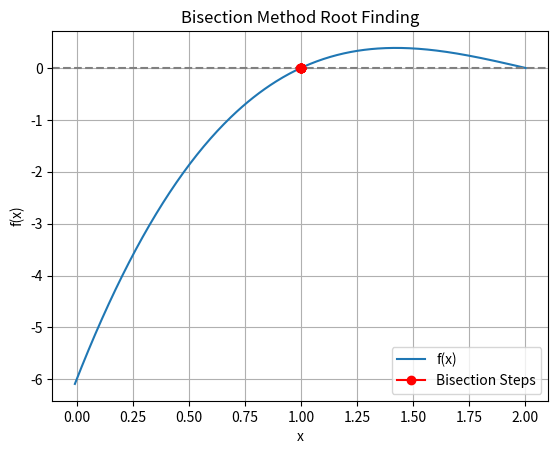

Python code for this plot:
import numpy as np
import matplotlib.pyplot as plt


def f(x):
    return x**3 - 6*x**2 + 11*x - 6

def bisection(f, a, b, tol=1e-5, max_iter=100):
    if f(a) * f(b) >= 0:
        raise ValueError("f(a) and f(b) must have opposite signs")

    midpoints = []

    for _ in range(max_iter):
        c = (a + b) / 2
        midpoints.append(c)

        if abs(f(c)) < tol:
            break
        if f(a) * f(c) < 0:
            b = c
        else:
            a = c

    return np.array(midpoints)


np.random.seed(0)
x_vals = np.linspace(0, 5, 500)
f_vals = f(x_vals)

a, b = None, None
for i in range(len(x_vals)-1):
    if f_vals[i] * f_vals[i+1] < 0:
        a, b = x_vals[i], x_vals[i+1]
        break


midpoints = bisection(f, a, b)


x_plot = np.linspace(a-1, b+1, 400)
plt.plot(x_plot, f(x_plot), label='f(x)')
plt.axhline(0, color='gray', linestyle='--')
plt.plot(midpoints, f(midpoints), 'ro-', label='Bisection Steps')
plt.title('Bisection Method Root Finding')
plt.xlabel('x')
plt.ylabel('f(x)')
plt.legend()
plt.grid(True)
plt.show()
